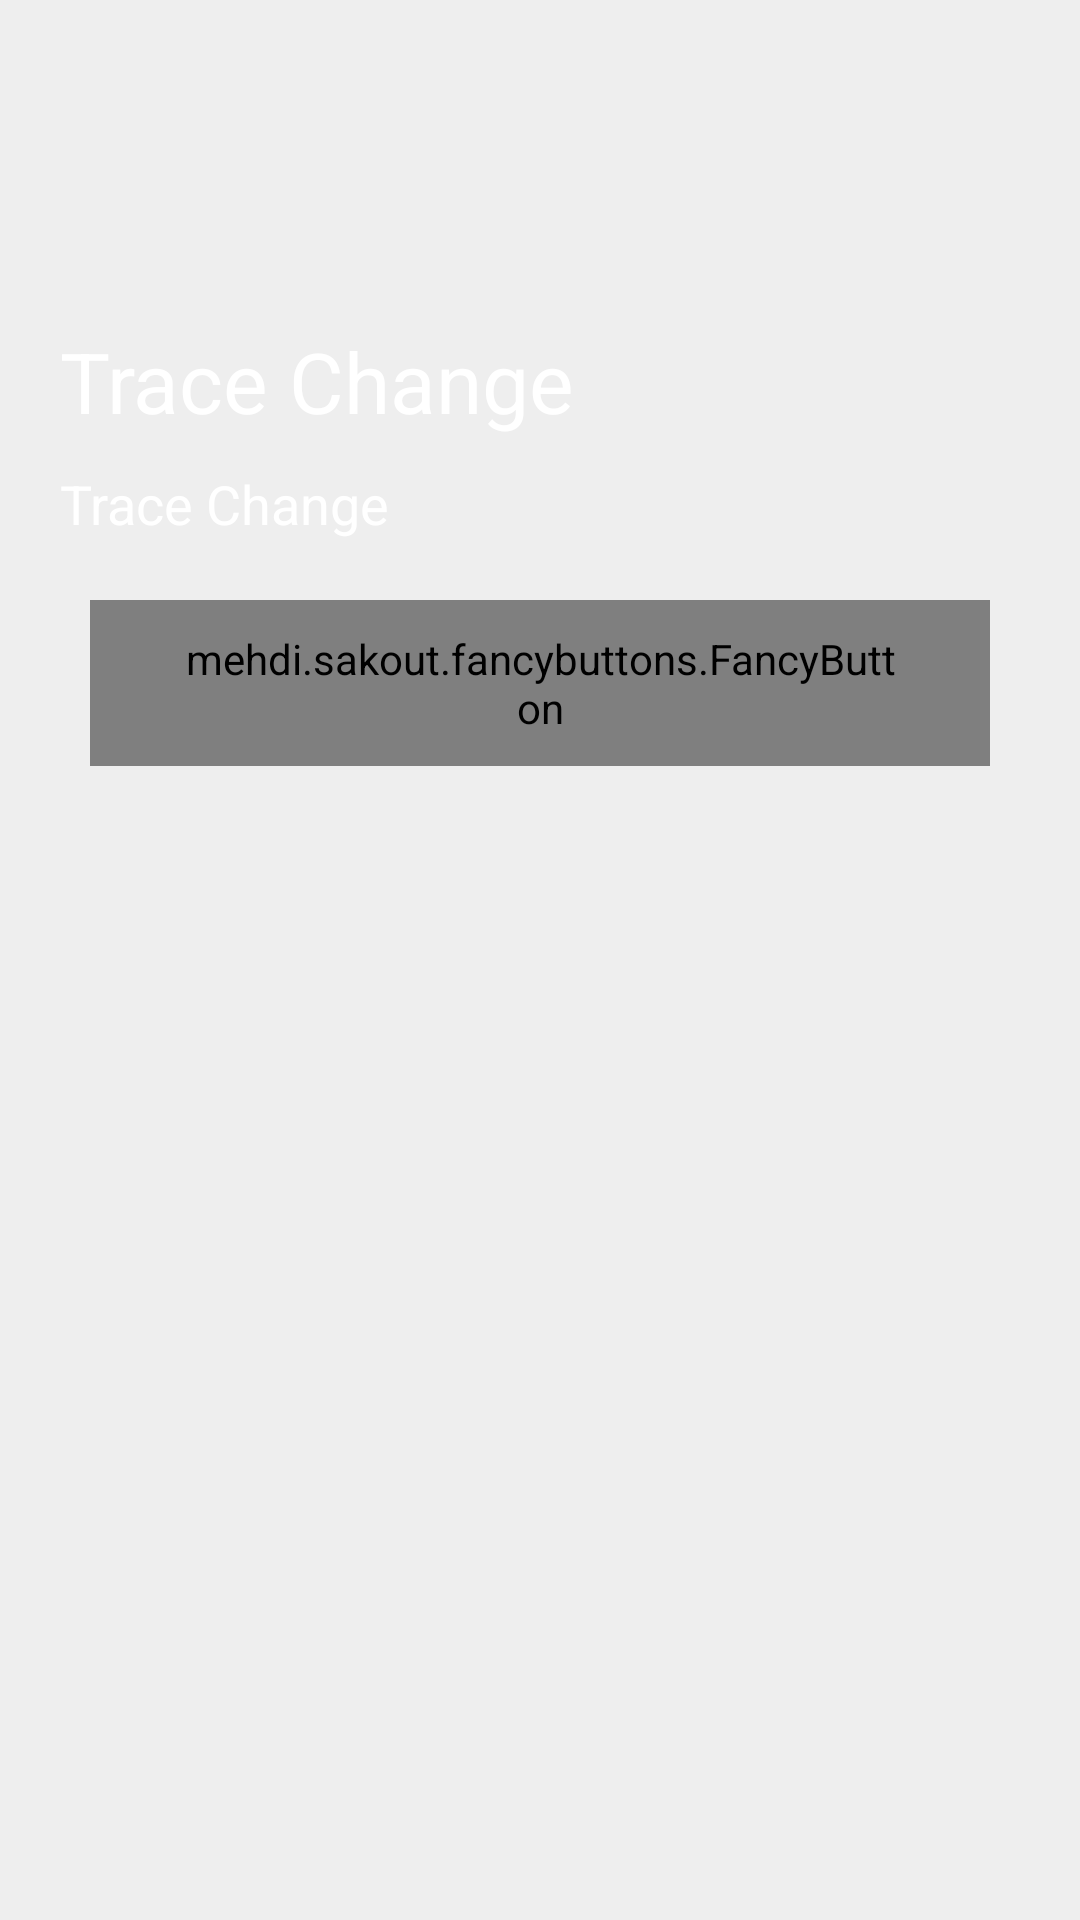

The Android layout XML behind this screen, and the referenced resources:
<!-- AndroidManifest.xml: application theme AppTheme -->
<!-- res/layout/fundraising_list_item.xml -->
<?xml version="1.0" encoding="utf-8"?>
<RelativeLayout
    xmlns:android="http://schemas.android.com/apk/res/android"
    xmlns:fancy="http://schemas.android.com/apk/res-auto"
    android:layout_width="match_parent"
    android:layout_height="wrap_content"
    android:layout_margin="10dp"
    android:layout_marginLeft="15dp"
    android:layout_marginRight="15dp"
    android:background="@color/colorPrimaryLessLight">

    <ImageView
        android:id="@+id/fund_raise_image"
        android:layout_width="match_parent"
        android:layout_height="180dp"
        android:layout_alignParentStart="true"
        android:layout_alignParentTop="true"
        android:layout_margin="10dp"
        android:background="?selectableItemBackground"
        android:scaleType="centerCrop"
        android:src="@drawable/charity"/>

    <TextView
        android:id="@+id/fund_raise_title"
        fontPath="fonts/lato.ttf"
        android:layout_width="match_parent"
        android:layout_height="wrap_content"
        android:layout_above="@+id/fund_raise_subtitle"
        android:layout_alignEnd="@+id/fund_raise_image"
        android:layout_alignStart="@+id/fund_raise_subtitle"
        android:text="@string/app_title"
        android:textColor="@color/white"
        android:textSize="@dimen/title"/>

    <TextView
        android:id="@+id/fund_raise_subtitle"
        fontPath="fonts/lato.ttf"
        android:layout_width="match_parent"
        android:layout_height="wrap_content"
        android:layout_alignBottom="@+id/fund_raise_image"
        android:layout_alignStart="@+id/fund_raise_image"
        android:layout_margin="10dp"
        android:text="@string/app_title"
        android:textColor="@color/white"
        android:textSize="@dimen/description"/>

    <RelativeLayout
        android:layout_width="match_parent"
        android:layout_height="wrap_content"
        android:layout_below="@id/fund_raise_subtitle"
        android:layout_marginBottom="10dp"
        android:layout_marginLeft="30dp"
        android:layout_marginRight="30dp">

        <mehdi.sakout.fancybuttons.FancyButton
            android:id="@+id/button_give"
            fontPath="fonts/lato.ttf"
            android:layout_width="wrap_content"
            android:layout_height="wrap_content"
            android:layout_alignParentStart="true"
            android:layout_marginTop="10dp"
            android:background="?selectableItemBackground"
            android:paddingBottom="10dp"
            android:paddingLeft="50dp"
            android:paddingRight="50dp"
            android:paddingTop="10dp"
            fancy:fb_borderColor="#FFFFFF"
            fancy:fb_borderWidth="1dp"
            fancy:fb_defaultColor="@color/colorAccent"
            fancy:fb_focusColor="@color/colorAccent"
            fancy:fb_iconPosition="left"
            fancy:fb_radius="10dp"
            fancy:fb_text="@string/give"
            fancy:fb_textColor="#FFFFFF"/>

        <mehdi.sakout.fancybuttons.FancyButton
            android:id="@+id/button_learn_more"
            fontPath="fonts/lato.ttf"
            android:layout_width="wrap_content"
            android:layout_height="wrap_content"
            android:layout_alignParentEnd="true"
            android:layout_marginTop="10dp"
            android:background="?selectableItemBackground"
            android:paddingBottom="10dp"
            android:paddingLeft="30dp"
            android:paddingRight="30dp"
            android:paddingTop="10dp"
            fancy:fb_borderColor="#FFFFFF"
            fancy:fb_borderWidth="1dp"
            fancy:fb_defaultColor="@color/colorAccent"
            fancy:fb_focusColor="@color/colorAccent"
            fancy:fb_iconPosition="left"
            fancy:fb_radius="10dp"
            fancy:fb_text="@string/learn_more"
            fancy:fb_textColor="#FFFFFF"/>
    </RelativeLayout>

</RelativeLayout>
<!-- resources referenced by this layout -->
<resources>
  <color name="colorAccent">#FF0000</color>
  <color name="colorPrimaryLessLight">#EEEEEE</color>
  <color name="white">#FFFFFF</color>
  <dimen name="description">18sp</dimen>
  <dimen name="title">28sp</dimen>
  <string name="app_title">Trace Change</string>
  <string name="give">Give</string>
  <string name="learn_more">Learn More</string>
  <style name="AppTheme" parent="Theme.AppCompat.Light.DarkActionBar">
          
          <item name="colorPrimary">@color/colorAccent</item>
          <item name="colorPrimaryDark">@color/colorAccent</item>
          <item name="colorAccent">@color/colorAccent</item>
          <item name="drawerArrowStyle">@style/DrawerArrowStyle</item>
          <item name="actionBarStyle">@style/MyActionBar</item>
      </style>
  <style name="DrawerArrowStyle" parent="Widget.AppCompat.DrawerArrowToggle">
          <item name="spinBars">true</item>
          <item name="color">@android:color/white</item>
      </style>
  <style name="MyActionBar" parent="@style/Widget.AppCompat.ActionBar.Solid">
          <item name="titleTextStyle">@style/MyTitleTextStyle</item>
      </style>
  <style name="MyTitleTextStyle" parent="@style/TextAppearance.AppCompat.Widget.ActionBar.Title">
          <item name="android:textColor">@color/colorPrimaryLight</item>
          <item name="android:textViewStyle">@style/AppTheme.Widget.TextView</item>
      </style>
  <color name="colorPrimaryLight">#EEEEEE</color>
  <style name="AppTheme.Widget.TextView" parent="android:Widget.Holo.Light.TextView">
          <item name="fontPath">fonts/lato.tff</item>
      </style>
</resources>
